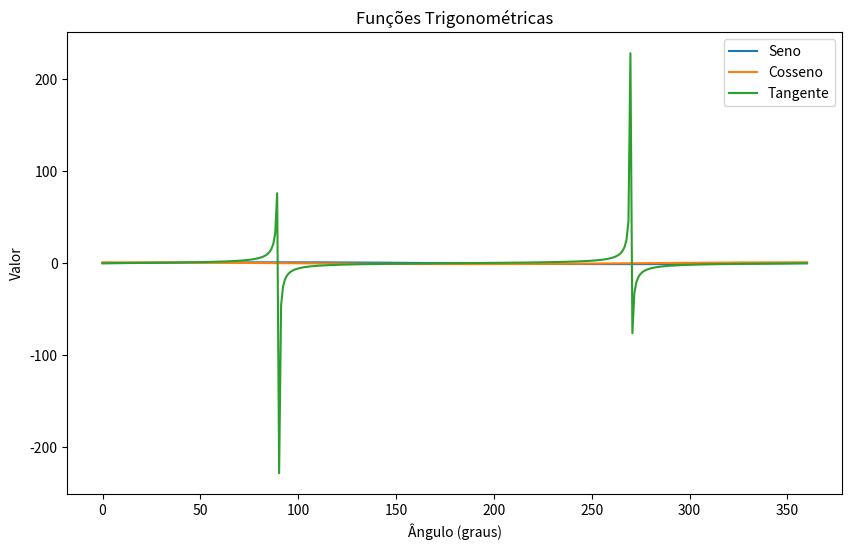
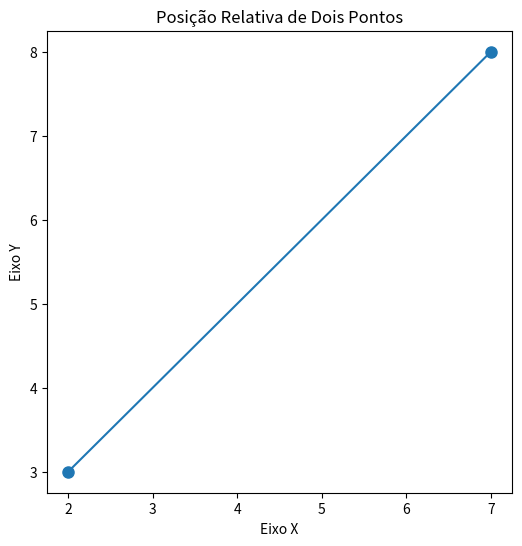

Write Python code to recreate these figures, in order.
import math
import numpy as np
import matplotlib.pyplot as plt

# Função para calcular seno, cosseno e tangente de um ângulo em graus
def calcular_trigonometria(angulo_graus):
    angulo_radianos = math.radians(angulo_graus)
    seno = math.sin(angulo_radianos)
    cosseno = math.cos(angulo_radianos)
    tangente = math.tan(angulo_radianos)
    return seno, cosseno, tangente

# Função para calcular a distância entre dois pontos no plano cartesiano
def calcular_distancia_entre_pontos(x1, y1, x2, y2):
    distancia = math.sqrt((x2 - x1) ** 2 + (y2 - y1) ** 2)
    return distancia

# Função para criar gráficos das funções trigonométricas
def criar_grafico_trigonometria():
    angulos = np.linspace(0, 360, 360)  # Valores de ângulo de 0 a 360 graus
    seno, cosseno, tangente = [], [], []

    for angulo in angulos:
        s, c, t = calcular_trigonometria(angulo)
        seno.append(s)
        cosseno.append(c)
        tangente.append(t)

    plt.figure(figsize=(10, 6))
    plt.plot(angulos, seno, label='Seno')
    plt.plot(angulos, cosseno, label='Cosseno')
    plt.plot(angulos, tangente, label='Tangente')
    plt.xlabel('Ângulo (graus)')
    plt.ylabel('Valor')
    plt.legend()
    plt.title('Funções Trigonométricas')

# Função para criar gráfico de dois pontos e a linha que os conecta
def criar_grafico_posicao_pontos(x1, y1, x2, y2):
    plt.figure(figsize=(6, 6))
    plt.plot([x1, x2], [y1, y2], marker='o', linestyle='-', markersize=8)
    plt.xlabel('Eixo X')
    plt.ylabel('Eixo Y')
    plt.title('Posição Relativa de Dois Pontos')

# Função principal
def main():
    criar_grafico_trigonometria()
    plt.show()

    x1, y1 = 2, 3
    x2, y2 = 7, 8
    criar_grafico_posicao_pontos(x1, y1, x2, y2)
    plt.show()

    print("Exemplos de cálculos:")
    print("Distância entre os pontos (2, 3) e (7, 8):", calcular_distancia_entre_pontos(x1, y1, x2, y2))

if __name__ == "__main__":
    main()
